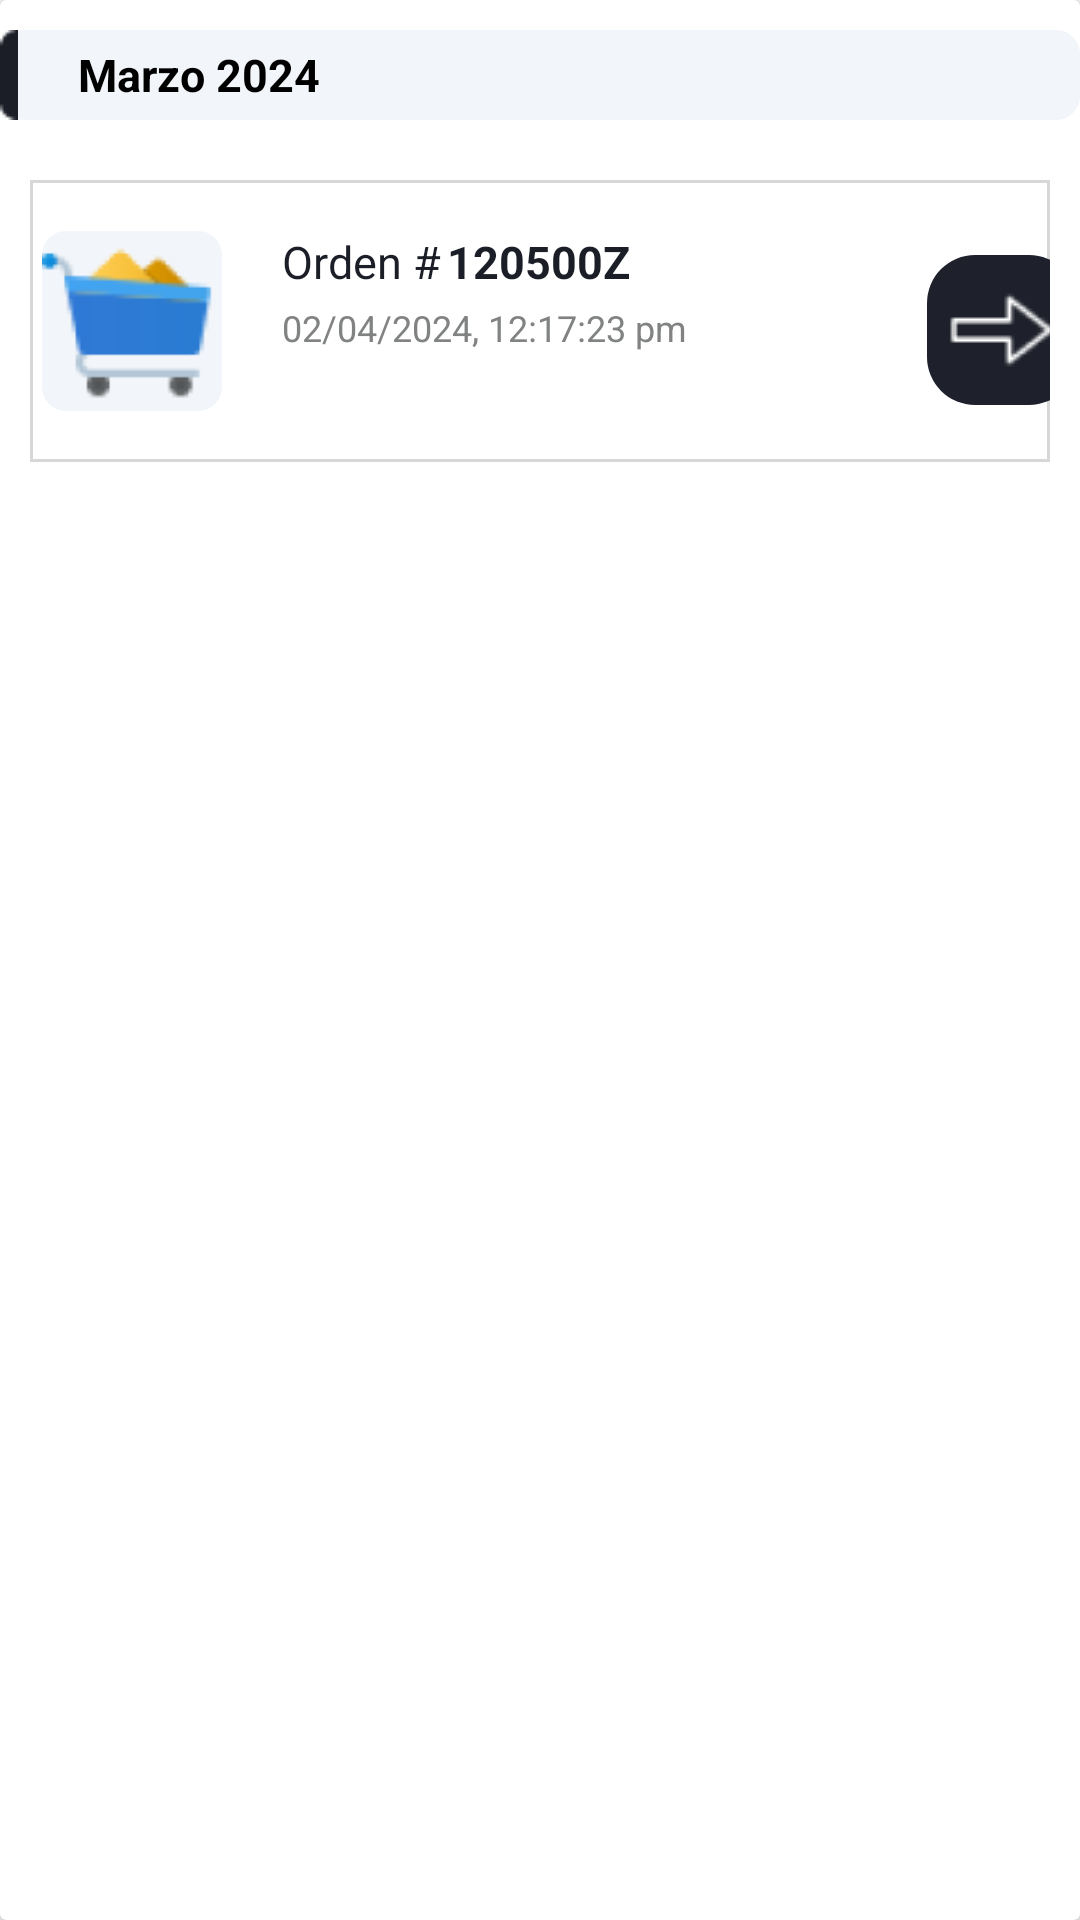

This screen was rendered from an Android layout file. Write that file and the resources it references.
<!-- AndroidManifest.xml: application theme Theme.ZGaming -->
<!-- res/layout/purchase_items.xml -->
<?xml version="1.0" encoding="utf-8"?>
<androidx.cardview.widget.CardView xmlns:android="http://schemas.android.com/apk/res/android"
    xmlns:app="http://schemas.android.com/apk/res-auto"
    xmlns:tools="http://schemas.android.com/tools"
    android:layout_width="match_parent"
    android:layout_height="wrap_content"
    android:layout_marginHorizontal="16dp"
    android:layout_marginVertical="8dp">

    <androidx.constraintlayout.widget.ConstraintLayout
        android:layout_width="match_parent"
        android:layout_height="wrap_content">

        <RelativeLayout
            android:id="@+id/relativeLayout"
            android:layout_width="0dp"
            android:layout_height="wrap_content"
            android:background="@drawable/rounded_edittext3"
            app:layout_constraintEnd_toEndOf="parent"
            app:layout_constraintStart_toStartOf="parent"
            app:layout_constraintBottom_toTopOf="@id/lnOrderDetails"
            android:layout_marginVertical="10dp"
            app:layout_constraintTop_toTopOf="parent">

            <ImageView
                android:id="@+id/imageViewLeft"
                android:layout_width="wrap_content"
                android:layout_height="wrap_content"
                android:layout_alignParentStart="true"
                android:layout_centerVertical="true"
                android:src="@drawable/rectangle" />

            <TextView
                android:id="@+id/txtMonthYear"
                android:layout_width="wrap_content"
                android:layout_height="wrap_content"
                android:layout_centerVertical="true"
                android:layout_marginStart="20dp"
                android:layout_toEndOf="@id/imageViewLeft"
                android:text="Marzo 2024"
                android:textColor="@color/black"
                android:textSize="15sp"
                android:textStyle="bold"
                />

        </RelativeLayout>

        <LinearLayout
            android:id="@+id/lnOrderDetails"
            android:layout_width="match_parent"
            android:layout_height="wrap_content"
            app:layout_constraintTop_toBottomOf="@id/relativeLayout"
            app:layout_constraintStart_toStartOf="@id/relativeLayout"
            android:layout_marginTop="20dp"
            app:layout_constraintEnd_toEndOf="parent"
            android:layout_marginHorizontal="10dp"
            android:background="@drawable/border_top_botton">

            <ImageView
                android:id="@+id/imgPurchase"
                android:layout_width="60dp"
                android:layout_height="60dp"
                android:layout_marginStart="4dp"
                android:layout_marginTop="16dp"
                android:background="@drawable/rounded_edittext3"
                android:scaleType="centerInside"
                android:src="@drawable/img"
                app:layout_constraintStart_toStartOf="parent"
                app:layout_constraintTop_toTopOf="parent" />

            <LinearLayout
                android:layout_width="wrap_content"
                android:layout_height="60dp"
                android:layout_marginTop="16dp"
                android:layout_marginLeft="20dp"
                android:orientation="vertical"
                android:layout_marginBottom="16dp">

                <LinearLayout
                    android:layout_width="wrap_content"
                    android:layout_height="wrap_content"
                    android:orientation="horizontal">

                    <TextView
                        android:id="@+id/txtOrdenView"
                        android:layout_width="55dp"
                        android:layout_height="19dp"
                        android:text="Orden #"
                        android:textColor="#1B1E27"
                        android:textSize="15sp"
                        app:layout_constraintStart_toEndOf="@+id/imgPurchase"
                        app:layout_constraintTop_toTopOf="parent" />

                    <TextView
                        android:id="@+id/txtnumOrden"
                        android:layout_width="75dp"
                        android:layout_height="19dp"
                        android:text="120500Z"
                        android:textColor="#1B1E27"
                        android:textSize="15sp"
                        android:textStyle="bold"
                        app:layout_constraintEnd_toEndOf="@+id/btnDetails"
                        app:layout_constraintHorizontal_bias="0.0"
                        app:layout_constraintStart_toEndOf="@+id/txtOrdenView"
                        app:layout_constraintTop_toTopOf="parent" />
                </LinearLayout>

                <TextView
                    android:id="@+id/txtDateHour"
                    android:layout_width="145dp"
                    android:layout_height="19dp"
                    android:text="02/04/2024, 12:17:23 pm"
                    android:textColor="#818383"
                    android:textSize="12sp"
                    android:layout_marginTop="5dp"
                    app:layout_constraintBottom_toBottomOf="parent"
                    app:layout_constraintEnd_toEndOf="parent"
                    app:layout_constraintHorizontal_bias="0.172"
                    app:layout_constraintStart_toEndOf="@+id/imgPurchase"
                    app:layout_constraintTop_toBottomOf="@+id/txtnumOrden"
                    app:layout_constraintVertical_bias="0.714" />
            </LinearLayout>

            <ImageButton
                android:id="@+id/btnDetails"
                android:layout_width="50dp"
                android:layout_height="50dp"
                android:layout_marginTop="24dp"
                android:layout_marginLeft="70dp"
                android:background="@drawable/rouded_edittext4"
                android:scaleType="centerInside"
                android:src="@drawable/img_1"
                app:layout_constraintEnd_toEndOf="parent"
                app:layout_constraintTop_toTopOf="parent" />

        </LinearLayout>
    </androidx.constraintlayout.widget.ConstraintLayout>
</androidx.cardview.widget.CardView>
<!-- resources referenced by this layout -->
<resources>
  <color name="black">#FF000000</color>
  <!-- drawable border_top_botton (drawable) -->
  <?xml version="1.0" encoding="utf-8"?>
  <shape xmlns:android="http://schemas.android.com/apk/res/android"
      android:shape="rectangle">
      <stroke
          android:width="1dp"
          android:color="@color/iv_background" /> 
      <padding
          android:left="0dp"
          android:top="1dp"
          android:right="0dp"
          android:bottom="1dp" />
      <corners
          android:radius="0dp"/>
  </shape>
  <!-- drawable img: png bitmap (drawable, 3991 bytes) -->
  <!-- drawable img_1: png bitmap (drawable, 517 bytes) -->
  <!-- drawable rectangle: png bitmap (drawable, 235 bytes) -->
  <!-- drawable rouded_edittext4 (drawable) -->
  <?xml version="1.0" encoding="utf-8"?>
  <shape xmlns:android="http://schemas.android.com/apk/res/android"
      android:shape="rectangle">
      <solid android:color="#1E212B"/> 
      <corners android:radius="16dp" /> 
  
  </shape>
  <!-- drawable rounded_edittext3 (drawable) -->
  <?xml version="1.0" encoding="utf-8"?>
  <shape xmlns:android="http://schemas.android.com/apk/res/android"
      android:shape="rectangle">
      <solid android:color="#F2F5F9"/> 
      <corners android:radius="8dp" /> 
  
  </shape>
  <style name="Theme.ZGaming" parent="Base.Theme.ZGaming" />
  <color name="iv_background">#D7D7D7</color>
  <style name="Base.Theme.ZGaming" parent="Theme.Material3.DayNight.NoActionBar">
          
          
      </style>
</resources>
